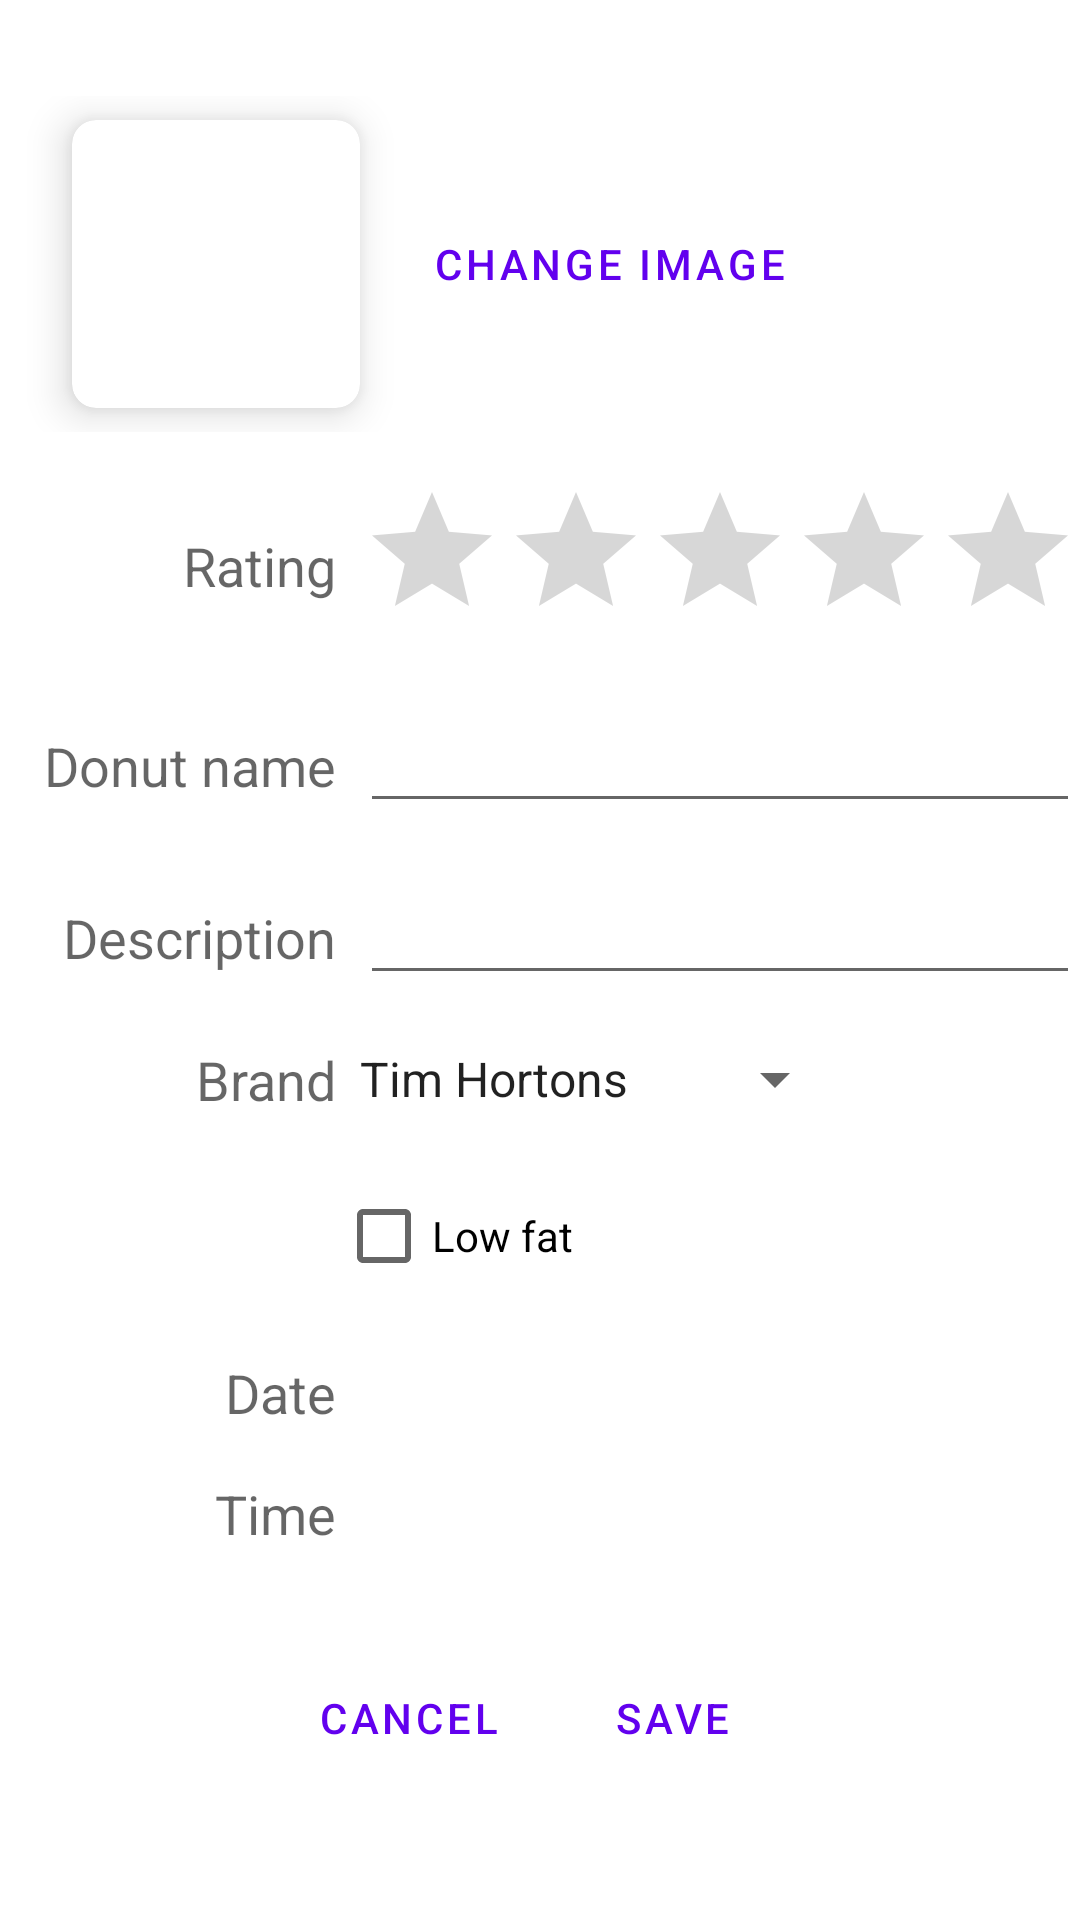

Produce the Android XML layout that renders to this screen, including the resource entries it uses.
<!-- AndroidManifest.xml: application theme Theme.DonutData3 -->
<!-- res/layout/edit_donut_fragment.xml -->
<?xml version="1.0" encoding="utf-8"?>
<ScrollView xmlns:android="http://schemas.android.com/apk/res/android"
    xmlns:app="http://schemas.android.com/apk/res-auto"
    xmlns:tools="http://schemas.android.com/tools"
    android:layout_width="match_parent"
    android:layout_height="match_parent"
    android:foregroundGravity="center_vertical">

    <LinearLayout
        android:layout_width="match_parent"
        android:layout_height="wrap_content"
        android:gravity="center_horizontal"
        android:orientation="vertical"
        tools:context=".ui.newdonut.NewDonutFragment">

        <TableLayout
            android:layout_width="wrap_content"
            android:layout_height="wrap_content"
            android:layout_marginTop="@dimen/double_margin">

            <TableRow
                android:layout_width="match_parent"
                android:layout_height="match_parent">

                <androidx.cardview.widget.CardView
                    android:id="@+id/card"
                    android:layout_width="wrap_content"
                    android:layout_height="wrap_content"
                    android:layout_gravity="center_vertical|end"
                    android:layout_margin="@dimen/small_margin"
                    app:cardCornerRadius="@dimen/card_corner_radius"
                    app:cardElevation="@dimen/card_elevation_selected">

                    <ImageView
                        android:id="@+id/donutImage"
                        android:layout_width="@dimen/donut_image_size"
                        android:layout_height="@dimen/donut_image_size"
                        android:layout_margin="@dimen/small_margin"
                        android:contentDescription="@string/donut_picture"
                        tools:src="@drawable/donut_with_sprinkles" />
                </androidx.cardview.widget.CardView>

                <Button
                    android:id="@+id/change_image_button"
                    style="@style/Widget.MaterialComponents.Button.OutlinedButton"
                    android:layout_width="wrap_content"
                    android:layout_height="wrap_content"
                    android:layout_gravity="start|center_vertical"
                    android:text="@string/button_change_image" />

            </TableRow>

            <TableRow
                android:layout_width="match_parent"
                android:layout_height="match_parent"
                android:layout_marginTop="@dimen/margin">

                <TextView
                    android:layout_width="wrap_content"
                    android:layout_height="wrap_content"
                    android:layout_gravity="center_vertical|end"
                    android:layout_marginEnd="@dimen/small_margin"
                    android:labelFor="@id/ratingBar"
                    android:text="@string/donut_rating"
                    android:textAppearance="@style/TextAppearance.AppCompat.Medium" />

                <RatingBar
                    android:id="@+id/ratingBar"
                    style="@android:style/Widget.DeviceDefault.Light.RatingBar"
                    android:layout_width="wrap_content"
                    android:layout_height="wrap_content"
                    android:layout_gravity="bottom"
                    android:numStars="5"
                    android:stepSize="1"
                    tools:rating="3" />
            </TableRow>

            <TableRow
                android:layout_width="wrap_content"
                android:layout_height="wrap_content"
                android:layout_marginTop="@dimen/margin">

                <TextView
                    android:layout_width="wrap_content"
                    android:layout_height="wrap_content"
                    android:layout_gravity="bottom|end"
                    android:layout_marginEnd="@dimen/small_margin"
                    android:labelFor="@id/name"
                    android:text="@string/donut_name"
                    android:textAppearance="@style/TextAppearance.AppCompat.Medium" />

                <EditText
                    android:id="@+id/name"
                    android:layout_width="wrap_content"
                    android:layout_height="wrap_content"
                    android:layout_gravity="bottom"
                    android:ems="10"
                    android:importantForAutofill="no"
                    android:inputType="text"
                    tools:ignore="TouchTargetSizeCheck,DuplicateSpeakableTextCheck"
                    tools:text="@string/donut_name" />
            </TableRow>

            <TableRow
                android:layout_width="wrap_content"
                android:layout_height="wrap_content"
                android:layout_marginTop="@dimen/margin">

                <TextView
                    android:layout_width="wrap_content"
                    android:layout_height="wrap_content"
                    android:layout_gravity="bottom|end"
                    android:layout_marginEnd="@dimen/small_margin"
                    android:labelFor="@id/description"
                    android:text="@string/donut_description"
                    android:textAppearance="@style/TextAppearance.AppCompat.Medium" />

                <EditText
                    android:id="@+id/description"
                    android:layout_width="wrap_content"
                    android:layout_height="wrap_content"
                    android:layout_gravity="bottom"
                    android:ems="10"
                    android:gravity="start|top"
                    android:importantForAutofill="no"
                    android:inputType="text"
                    tools:ignore="TouchTargetSizeCheck,DuplicateSpeakableTextCheck"
                    tools:text="@string/donut_description" />

            </TableRow>

            <TableRow
                android:layout_width="wrap_content"
                android:layout_height="wrap_content"
                android:layout_marginTop="@dimen/margin">

                <TextView
                    android:layout_width="wrap_content"
                    android:layout_height="wrap_content"
                    android:layout_gravity="end"
                    android:text="@string/brand"
                    android:textAppearance="@style/TextAppearance.AppCompat.Medium" />

                <Spinner
                    android:id="@+id/brandSpinner"
                    android:layout_width="wrap_content"
                    android:layout_height="wrap_content"
                    android:layout_gravity="start"
                    android:entries="@array/donut_brand_name"
                    tools:ignore="TouchTargetSizeCheck" />
            </TableRow>

            <TableRow
                android:layout_width="wrap_content"
                android:layout_height="wrap_content"
                android:layout_marginTop="@dimen/margin">

                <CheckBox
                    android:id="@+id/lowFatCheckBox"
                    android:layout_width="wrap_content"
                    android:layout_height="wrap_content"
                    android:layout_column="1"
                    android:text="@string/low_fat" />
            </TableRow>

            <TableRow
                android:layout_width="match_parent"
                android:layout_height="match_parent"
                android:layout_marginTop="@dimen/margin">

                <TextView
                    android:layout_width="wrap_content"
                    android:layout_height="wrap_content"
                    android:layout_gravity="end"
                    android:text="@string/date"
                    android:textAppearance="@style/TextAppearance.AppCompat.Medium" />

                <TextView
                    android:id="@+id/dateLink"
                    android:layout_width="wrap_content"
                    android:layout_height="wrap_content"
                    android:layout_gravity="start"
                    android:layout_marginStart="@dimen/small_margin"
                    android:textAppearance="@style/TextAppearance.AppCompat.Medium"
                    android:textColor="@color/purple_500"
                    android:textStyle="italic"
                    tools:text="Wed, Oct 06, 2021" />
            </TableRow>

            <TableRow
                android:layout_width="match_parent"
                android:layout_height="match_parent"
                android:layout_marginTop="@dimen/margin">

                <TextView
                    android:layout_width="wrap_content"
                    android:layout_height="wrap_content"
                    android:layout_gravity="end"
                    android:text="@string/time"
                    android:textAppearance="@style/TextAppearance.AppCompat.Medium" />

                <TextView
                    android:id="@+id/timeLink"
                    android:layout_width="wrap_content"
                    android:layout_height="wrap_content"
                    android:layout_gravity="start"
                    android:layout_marginStart="@dimen/small_margin"
                    android:textAppearance="@style/TextAppearance.AppCompat.Medium"
                    android:textColor="@color/purple_500"
                    android:textStyle="italic"
                    tools:text="10:45 AM" />
            </TableRow>

        </TableLayout>

        <LinearLayout
            android:layout_width="wrap_content"
            android:layout_height="wrap_content"
            android:layout_marginTop="@dimen/double_margin"
            android:layout_marginBottom="@dimen/margin"
            android:orientation="horizontal">

            <Button
                android:id="@+id/cancelButton"
                style="?android:attr/buttonBarButtonStyle"
                android:layout_width="wrap_content"
                android:layout_height="wrap_content"
                android:text="@android:string/cancel" />

            <Button
                android:id="@+id/saveButton"
                style="?android:attr/buttonBarButtonStyle"
                android:layout_width="wrap_content"
                android:layout_height="wrap_content"
                android:text="@string/button_save" />
        </LinearLayout>

    </LinearLayout>
</ScrollView>
<!-- resources referenced by this layout -->
<resources>
  <string-array name="donut_brand_name">
          <item>Tim Hortons</item>
          <item>Krispy Kreme</item>
          <item>Dunkin\' Donuts</item>
          <item>Other</item>
      </string-array>
  <color name="purple_500">#FF6200EE</color>
  <dimen name="card_corner_radius">8dp</dimen>
  <dimen name="card_elevation_selected">8dp</dimen>
  <dimen name="donut_image_size">80dp</dimen>
  <dimen name="double_margin">32dp</dimen>
  <dimen name="margin">16dp</dimen>
  <dimen name="small_margin">8dp</dimen>
  <string name="brand">Brand</string>
  <string name="button_change_image">Change Image</string>
  <string name="button_save">Save</string>
  <string name="date">Date</string>
  <string name="donut_description">Description</string>
  <string name="donut_name">Donut name</string>
  <string name="donut_picture">Picture of donut</string>
  <string name="donut_rating">Rating</string>
  <string name="low_fat">Low fat</string>
  <string name="time">Time</string>
  <style name="Theme.DonutData3" parent="Theme.MaterialComponents.DayNight.DarkActionBar">
          
          <item name="colorPrimary">@color/purple_500</item>
          <item name="colorPrimaryVariant">@color/purple_700</item>
          <item name="colorOnPrimary">@color/white</item>
          
          <item name="colorSecondary">@color/teal_200</item>
          <item name="colorSecondaryVariant">@color/teal_700</item>
          <item name="colorOnSecondary">@color/black</item>
          
          <item name="android:statusBarColor" tools:targetApi="l">?attr/colorPrimaryVariant</item>
          
      </style>
  <color name="purple_700">#FF3700B3</color>
  <color name="white">#FFFFFFFF</color>
  <color name="teal_200">#FF03DAC5</color>
  <color name="teal_700">#FF018786</color>
  <color name="black">#FF000000</color>
</resources>
